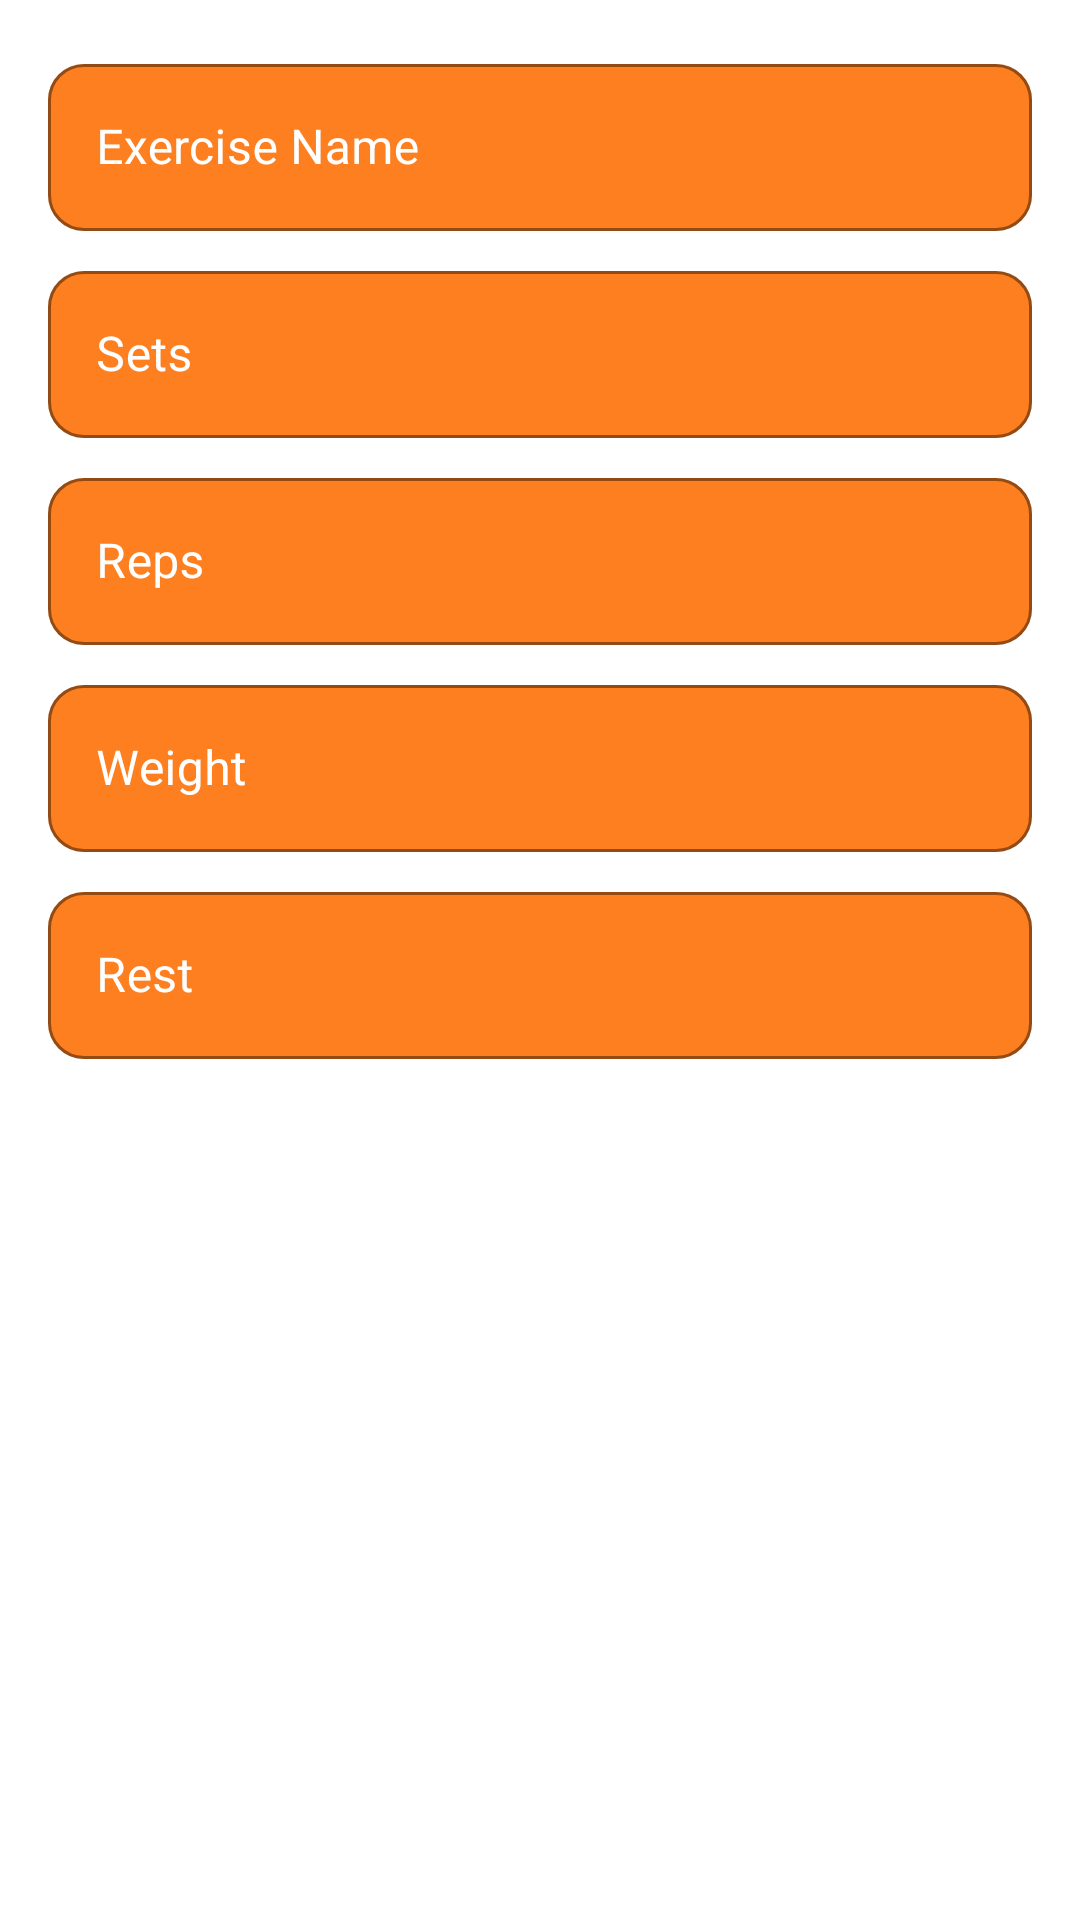

The Android layout XML behind this screen, and the referenced resources:
<!-- AndroidManifest.xml: application theme Theme.Kinematix -->
<!-- res/layout/dialog_add_exercise.xml -->
<?xml version="1.0" encoding="utf-8"?>
<LinearLayout xmlns:android="http://schemas.android.com/apk/res/android"
    android:layout_width="match_parent"
    android:layout_height="wrap_content"
    android:orientation="vertical"
    android:padding="16dp"
    android:background="@drawable/dialog_background">

    <com.google.android.material.textfield.TextInputLayout
        android:layout_width="match_parent"
        android:layout_height="wrap_content"
        android:hint="Exercise Name"
        style="@style/CustomTextInputLayout">

        <com.google.android.material.textfield.TextInputEditText
            android:id="@+id/etExerciseName"
            android:layout_width="match_parent"
            android:layout_height="wrap_content" />

    </com.google.android.material.textfield.TextInputLayout>

    <com.google.android.material.textfield.TextInputLayout
        android:layout_width="match_parent"
        android:layout_height="wrap_content"
        android:layout_marginTop="8dp"
        android:hint="Sets"
        style="@style/CustomTextInputLayout">

        <com.google.android.material.textfield.TextInputEditText
            android:id="@+id/etSets"
            android:layout_width="match_parent"
            android:layout_height="wrap_content"
            android:inputType="number" />

    </com.google.android.material.textfield.TextInputLayout>

    <com.google.android.material.textfield.TextInputLayout
        android:layout_width="match_parent"
        android:layout_height="wrap_content"
        android:layout_marginTop="8dp"
        android:hint="Reps"
        style="@style/CustomTextInputLayout">

        <com.google.android.material.textfield.TextInputEditText
            android:id="@+id/etReps"
            android:layout_width="match_parent"
            android:layout_height="wrap_content"
            android:inputType="number" />

    </com.google.android.material.textfield.TextInputLayout>

    <com.google.android.material.textfield.TextInputLayout
        android:layout_width="match_parent"
        android:layout_height="wrap_content"
        android:layout_marginTop="8dp"
        android:hint="Weight"
        style="@style/CustomTextInputLayout">

        <com.google.android.material.textfield.TextInputEditText
            android:id="@+id/etWeight"
            android:layout_width="match_parent"
            android:layout_height="wrap_content"
            android:inputType="number" />

    </com.google.android.material.textfield.TextInputLayout>

    <com.google.android.material.textfield.TextInputLayout
        android:layout_width="match_parent"
        android:layout_height="wrap_content"
        android:layout_marginTop="8dp"
        android:hint="Rest"
        style="@style/CustomTextInputLayout">

        <com.google.android.material.textfield.TextInputEditText
            android:id="@+id/etRest"
            android:layout_width="match_parent"
            android:layout_height="wrap_content"
            android:inputType="number" />

    </com.google.android.material.textfield.TextInputLayout>

    

</LinearLayout>
<!-- resources referenced by this layout -->
<resources>
  <style name="CustomTextInputLayout" parent="Widget.MaterialComponents.TextInputLayout.OutlinedBox">
          <item name="boxStrokeColor">@color/white</item>
          <item name="hintTextColor">@color/white</item>
          <item name="android:textColorHint">@color/white</item>
          <item name="boxBackgroundColor">@color/primary</item>
          <item name="boxStrokeWidth">1dp</item>
          <item name="boxCornerRadiusTopStart">12dp</item>
          <item name="boxCornerRadiusTopEnd">12dp</item>
          <item name="boxCornerRadiusBottomStart">12dp</item>
          <item name="boxCornerRadiusBottomEnd">12dp</item>
          <item name="endIconTint">@color/primary</item>
      </style>
  <style name="Theme.Kinematix" parent="Theme.MaterialComponents.DayNight.NoActionBar" />
  <color name="white">#FFFFFFFF</color>
  <color name="primary">#FD7F20</color>
</resources>
